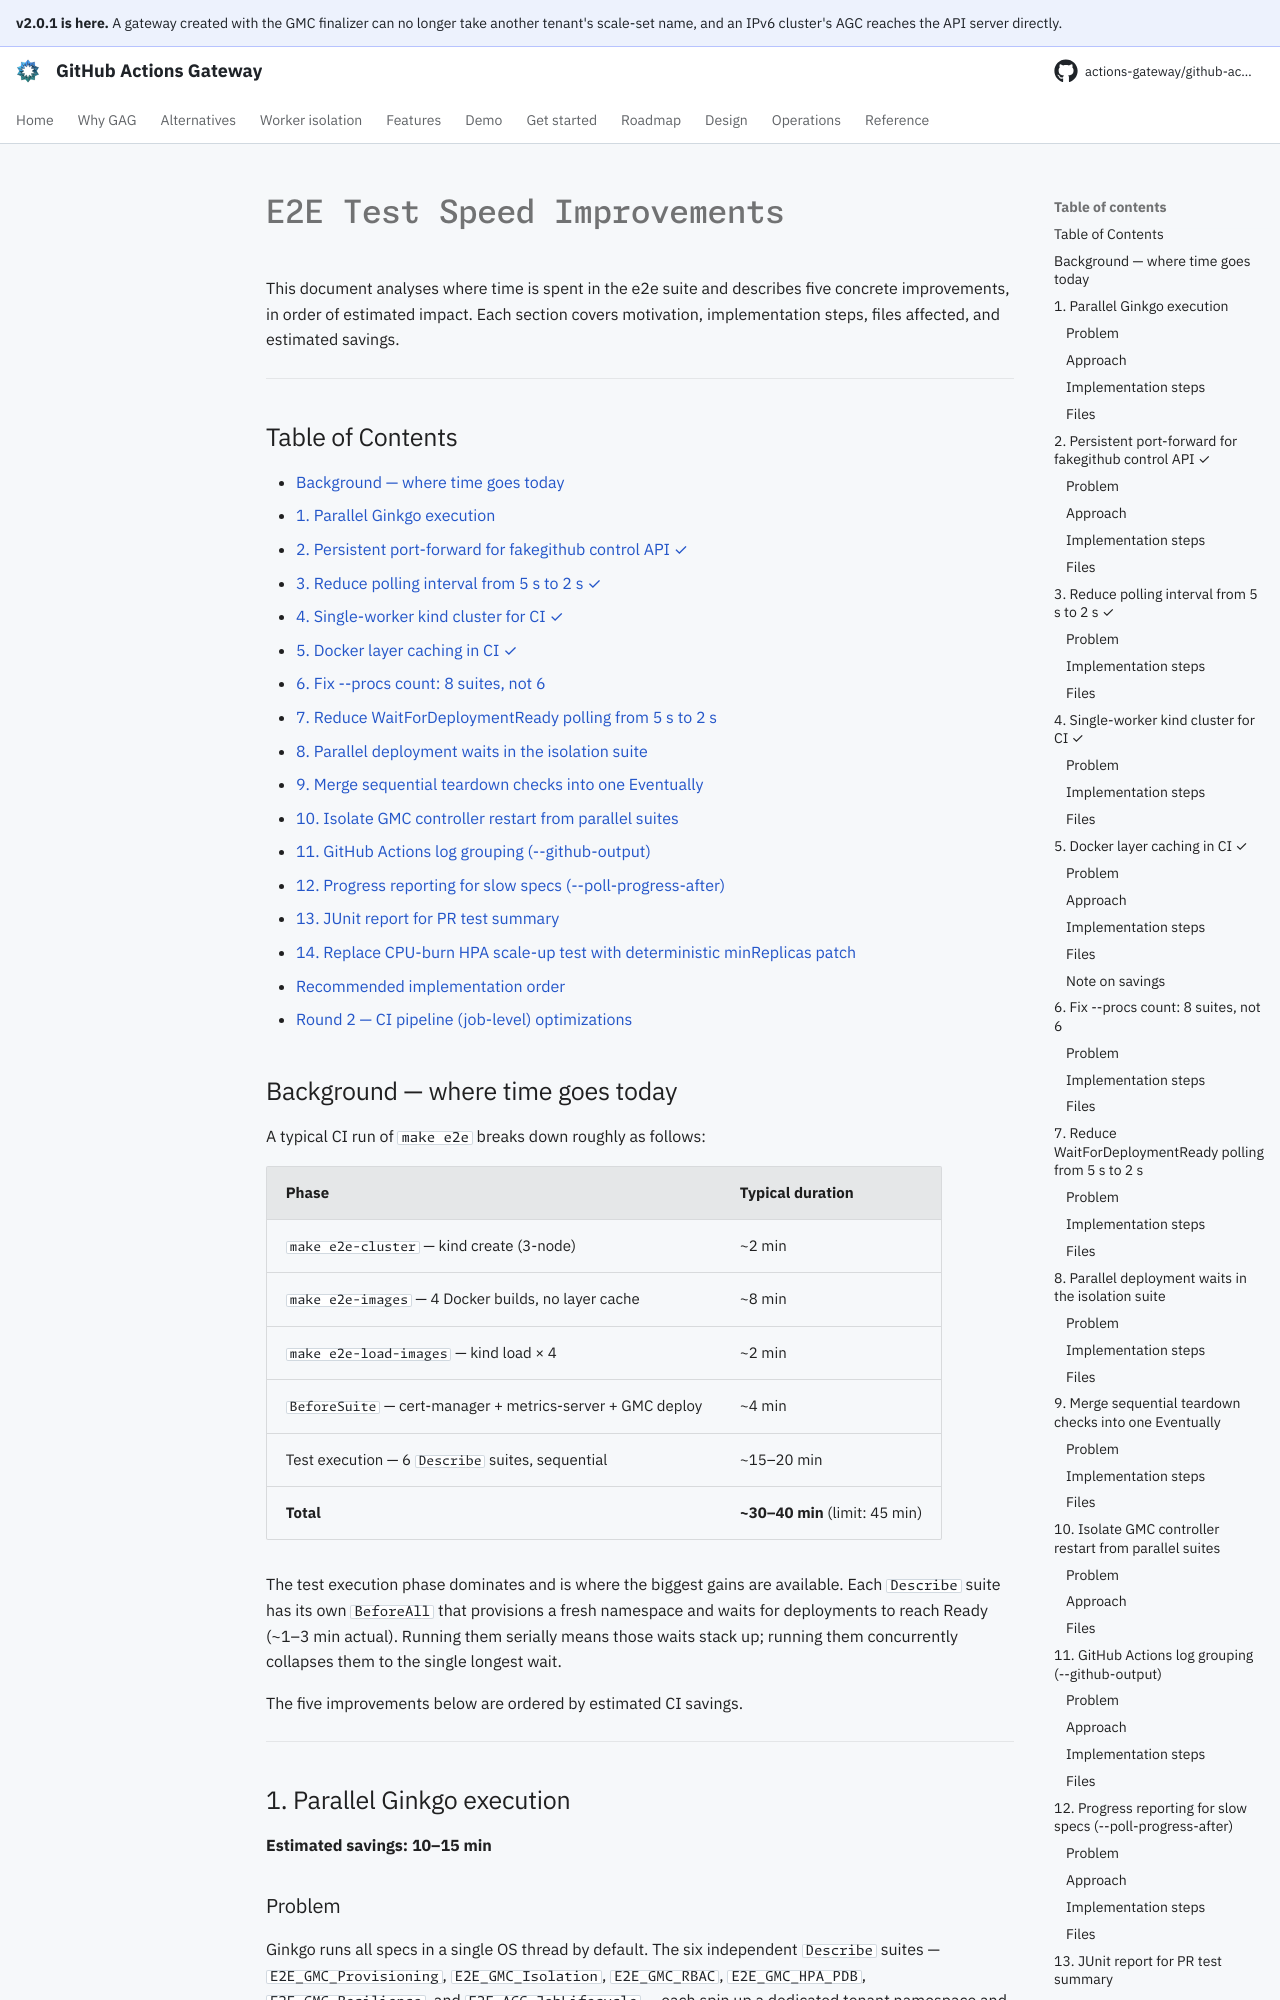

repository: actions-gateway/github-actions-gateway · page: dev/plan/archive/e2e-tests-speed/index.html · generator: mkdocs

# E2E Test Speed Improvements

This document analyses where time is spent in the e2e suite and describes five concrete improvements, in order of estimated impact.
Each section covers motivation, implementation steps, files affected, and estimated savings.

---

## Table of Contents

- [Background — where time goes today](#background--where-time-goes-today)
- [1. Parallel Ginkgo execution](#1-parallel-ginkgo-execution)
- [2. Persistent port-forward for fakegithub control API ✓](#2-persistent-port-forward-for-fakegithub-control-api-)
- [3. Reduce polling interval from 5 s to 2 s ✓](#3-reduce-polling-interval-from-5-s-to-2-s-)
- [4. Single-worker kind cluster for CI ✓](#4-single-worker-kind-cluster-for-ci-)
- [5. Docker layer caching in CI ✓](#5-docker-layer-caching-in-ci-)
- [6. Fix --procs count: 8 suites, not 6](#6-fix---procs-count-8-suites-not-6)
- [7. Reduce WaitForDeploymentReady polling from 5 s to 2 s](#7-reduce-waitfordeploymentready-polling-from-5-s-to-2-s)
- [8. Parallel deployment waits in the isolation suite](#8-parallel-deployment-waits-in-the-isolation-suite)
- [9. Merge sequential teardown checks into one Eventually](#9-merge-sequential-teardown-checks-into-one-eventually)
- [10. Isolate GMC controller restart from parallel suites](#10-isolate-gmc-controller-restart-from-parallel-suites)
- [11. GitHub Actions log grouping (--github-output)](#11-github-actions-log-grouping---github-output)
- [12. Progress reporting for slow specs (--poll-progress-after)](#12-progress-reporting-for-slow-specs---poll-progress-after)
- [13. JUnit report for PR test summary](#13-junit-report-for-pr-test-summary)
- [14. Replace CPU-burn HPA scale-up test with deterministic minReplicas patch](#14-replace-cpu-burn-hpa-scale-up-test-with-deterministic-minreplicas-patch)
- [Recommended implementation order](#recommended-implementation-order)
- [Round 2 — CI pipeline (job-level) optimizations](#round-2--ci-pipeline-job-level-optimizations)

## Background — where time goes today

A typical CI run of `make e2e` breaks down roughly as follows:

| Phase | Typical duration |
|---|---|
| `make e2e-cluster` — kind create (3-node) | ~2 min |
| `make e2e-images` — 4 Docker builds, no layer cache | ~8 min |
| `make e2e-load-images` — kind load × 4 | ~2 min |
| `BeforeSuite` — cert-manager + metrics-server + GMC deploy | ~4 min |
| Test execution — 6 `Describe` suites, sequential | ~15–20 min |
| **Total** | **~30–40 min** (limit: 45 min) |

The test execution phase dominates and is where the biggest gains are available.
Each `Describe` suite has its own `BeforeAll` that provisions a fresh namespace and waits for deployments to reach Ready (~1–3 min actual).
Running them serially means those waits stack up; running them concurrently collapses them to the single longest wait.

The five improvements below are ordered by estimated CI savings.

---

## 1. Parallel Ginkgo execution

**Estimated savings: 10–15 min**
